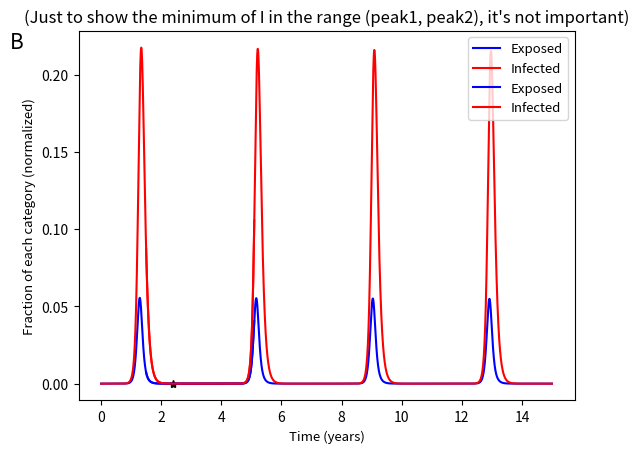

Write Python code to recreate this figure.
# Critical.T.py:
from numpy import zeros
import matplotlib.pyplot as plt

tot=round(365*15) # total time (tot has to be more than 2*T)
T=round(365*2.4) # temporary immuniny (main)
t=zeros(tot) # time
dt=1 # one day
dt2=dt/2 # half of a day: it's for RK4

# Fractions:
S=zeros(tot)
E=zeros(tot)
I=zeros(tot) 
R=zeros(tot)
TT=[i for i in range(tot)]

I[0]=10**-9 *(1/7.71) # initial infected: one person, in the world (in 2019)
S[0]=1-I[0] # initial susceptible

b1= 0.11  # beta_1 (per day) => S to E
b2= 0.19  # beta_2 (per day) => E ti I
v= 4.6 * 10**-5 #nu => per day
u= 3.8 * 10**-5 #mu => per day
uu=(1-u)**T
g=0.040 # gamma => per day
m=5.6*(10**-4) #m => per day
a= 1 # alpha (It is not important yet!)

def H(t): # heaviside function
    if t>=0:
        return(1)
    else: return(0)

iret=[zeros(4) for i in range(tot)] # I_retarded: it's for I(t-T) (because we are using RK4 method)
        
        
# Dynamics:  
for i in range(tot-1): # i is equivalent to time => t
    
    ks1=dt*(v*(S[i]+R[i])+a*g*uu*H(i-T)*I[i-T]-b1*S[i]*I[i]-u*S[i])
    ke1=dt*(v*E[i]+b1*S[i]*I[i]-b2*E[i]-u*E[i])
    ki1=dt*(v*I[i]+b2*E[i]-g*I[i]-m*I[i]-u*I[i])
    kr1=dt*(g*I[i]-a*g*uu*H(i-T)*I[i-T]-u*R[i])
        
    ks2=dt*(v*(S[i]+ks1/2+R[i]+kr1/2)+a*g*uu*H(i-T+dt2)*(I[i-T]+iret[i-T][0]/2)-b1*(S[i]+ks1/2)*(I[i]+ki1/2)-u*(S[i]+ks1/2))
    ke2=dt*(v*(E[i]+ke1/2)+b1*(S[i]+ks1/2)*(I[i]+ki1/2)-b2*(E[i]+ke1/2)-u*(E[i]+ke1/2))
    ki2=dt*(v*(I[i]+ki1/2)+b2*(E[i]+ke1/2)-g*(I[i]+ki1/2)-m*(I[i]+ki1/2)-u*(I[i]+ki1/2))
    kr2=dt*(g*(I[i]+ki1/2)-a*g*uu*H(i-T+dt2)*(I[i-T]+iret[i-T][0]/2)-u*(R[i]+kr1/2))

    ks3=dt*(v*(S[i]+ks2/2+R[i]+kr2/2)+a*g*uu*H(i-T+dt2)*(I[i-T]+iret[i-T][1]/2)-b1*(S[i]+ks2/2)*(I[i]+ki2/2)-u*(S[i]+ks2/2))
    ke3=dt*(v*(E[i]+ke2/2)+b1*(S[i]+ks2/2)*(I[i]+ki2/2)-b2*(E[i]+ke2/2)-u*(E[i]+ke2/2))
    ki3=dt*(v*(I[i]+ki2/2)+b2*(E[i]+ke2/2)-g*(I[i]+ki2/2)-m*(I[i]+ki2/2)-u*(I[i]+ki2/2))
    kr3=dt*(g*(I[i]+ki2/2)-a*g*uu*H(i-T+dt2)*(I[i-T]+iret[i-T][1]/2)-u*(R[i]+kr2/2))
    
    ks4=dt*(v*(S[i]+ks3+R[i]+kr3)+a*g*uu*H(i-T+dt)*(I[i-T]+iret[i-T][2]/2)-b1*(S[i]+ks3)*(I[i]+ki3)-u*(S[i]+ks3))
    ke4=dt*(v*(E[i]+ke3)+b1*(S[i]+ks3)*(I[i]+ki3)-b2*(E[i]+ke3)-u*(E[i]+ke3))
    ki4=dt*(v*(I[i]+ki3)+b2*(E[i]+ke3)-g*(I[i]+ki3)-m*(I[i]+ki3)-u*(I[i]+ki3))
    kr4=dt*(g*(I[i]+ki3)-a*g*uu*H(i-T+dt)*(I[i-T]+iret[i-T][2]/2)-u*(R[i]+kr3))
    
    S[i+1]=S[i]+(1/6)*(ks1+2*ks2+2*ks3+ks4)
    E[i+1]=E[i]+(1/6)*(ke1+2*ke2+2*ke3+ke4)
    I[i+1]=I[i]+(1/6)*(ki1+2*ki2+2*ki3+ki4)
    R[i+1]=R[i]+(1/6)*(kr1+2*kr2+2*kr3+kr4)
    
    iret[i][0]=ki1
    iret[i][1]=ki2
    iret[i][2]=ki3
    iret[i][3]=ki4 # (not important)
    
    
TT=list(map(lambda t:t/365, TT))

# E & I:
plt.plot(TT,E,label='Exposed',color='blue')
plt.plot(TT,I,label='Infected',color='red')
plt.plot(T/365,0,'*',color='black')
plt.ylabel('Fraction of each category (normalized)',fontsize=9.5)
plt.xlabel('Time (years)',fontsize=9.5)
plt.legend(loc='upper right',fontsize=9.5)
plt.text(-2.8, 0.217, 'B', horizontalalignment='center', fontsize=15)
plt.show()
# plt.savefig('E and I.pdf') # (to save this figure, comment all other plots and show() first)

# ---------------

# Slicing E & I:
y=int(365*1.5)
q=int(365*5.1)
# y and q: numbers to show two indeces: an approximation of the range of (peak1 and peak2) 
# plt.plot(TT,S,label='S')
plt.plot(TT[y:q],E[y:q],label='Exposed',color='blue')
plt.plot(TT[y:q],I[y:q],label='Infected',color='red')
plt.title("(Just to show the minimum of I in the range (peak1, peak2), it's not important)")
plt.ylabel('Fraction of each category (normalized)',fontsize=9.5)
plt.xlabel('Time (years)',fontsize=9.5)
plt.legend(loc='upper right',fontsize=9.5)
plt.show()
print(f'Minimum fraction of I is: {min(I[y:q])}')


# Finding the threshold:
II=list(I[y:q])
SS=list(S[y:q])
EE=list(E[y:q])
RR=list(R[y:q])
ind=II.index(min(I[y:q])) # index of II_min (between peak1 and peak2) 
nn=II[ind]+SS[ind]+EE[ind]+RR[ind] # summation of fractions at I_min_(peak1, peak2)
minfrac=1/(2*nn*7.71*(10**9)) 
print(f'The fraction of half of a person is: {minfrac}')
print(f'Is T={round(T/365,1)} years the threshold:\n{min(I[y:q])<minfrac}\n')
print('Minimum of I(peak1, peak2) and before:')
print(II[ind])
print(II[ind-1])
print(II[ind-2])